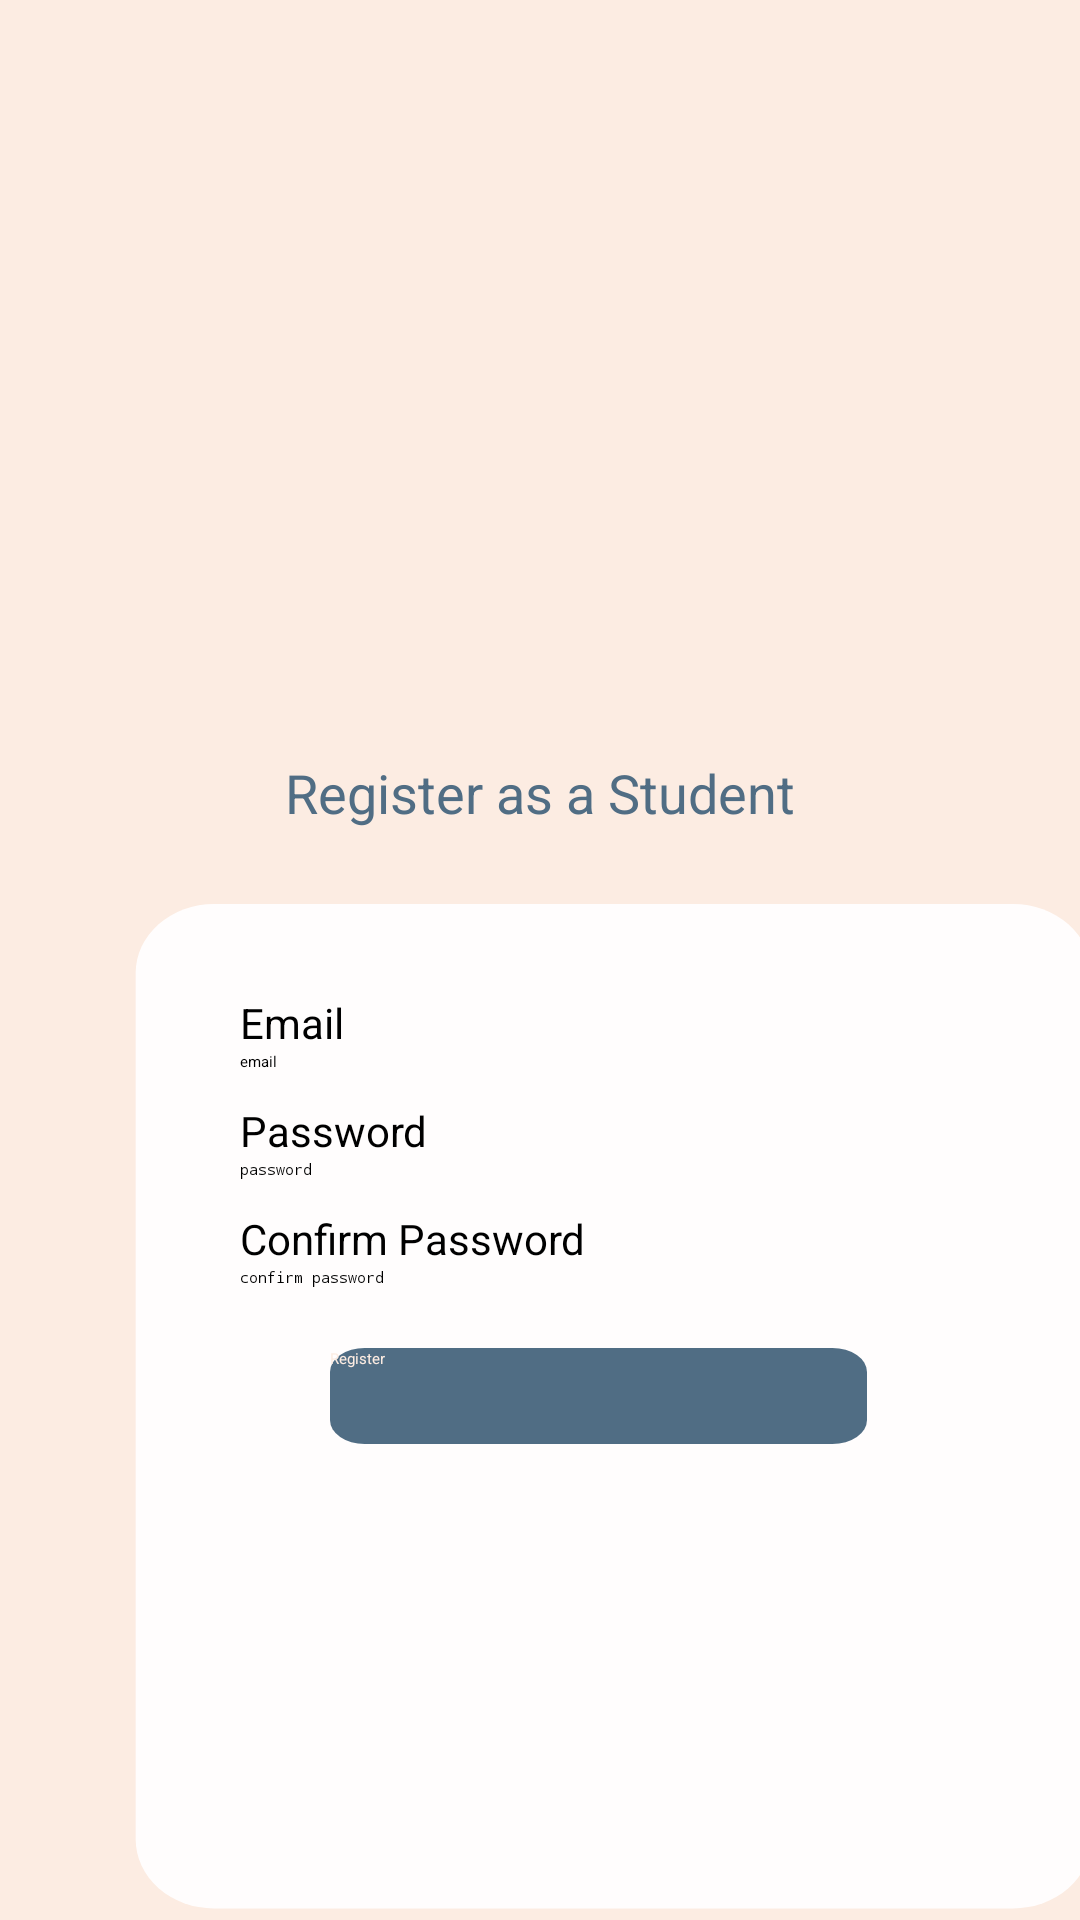

Here is an Android app screen rendered from its layout file. Give the layout XML and the strings, colors and styles it references.
<!-- AndroidManifest.xml: activity theme Theme.ProyekAkhirPSI.noAction -->
<!-- res/layout/register.xml -->
<?xml version="1.0" encoding="utf-8"?>
<LinearLayout xmlns:android="http://schemas.android.com/apk/res/android"
    xmlns:app="http://schemas.android.com/apk/res-auto"
    xmlns:tools="http://schemas.android.com/tools"
    android:layout_width="match_parent"
    android:layout_height="match_parent"
    android:background="#FCECE2"
    android:orientation="vertical">

    <ImageView
        android:id="@+id/imageView2"
        android:layout_width="match_parent"
        android:layout_height="182dp"
        android:layout_marginTop="40dp"
        app:srcCompat="@drawable/logo" />

    <TextView
        android:id="@+id/textView2"
        android:layout_width="match_parent"
        android:layout_height="wrap_content"
        android:layout_marginTop="30dp"
        android:text="Register as a Student"
        android:textAlignment="center"
        android:textColor="#506D84"
        android:textSize="18sp" />

    <LinearLayout
        android:layout_width="329dp"
        android:layout_height="344dp"
        android:layout_marginStart="40dp"
        android:layout_marginTop="25dp"
        android:layout_marginEnd="40dp"
        android:background="@drawable/regisblock"
        android:orientation="vertical">

        <TextView
            android:id="@+id/textView3"
            android:layout_width="match_parent"
            android:layout_height="wrap_content"
            android:layout_marginStart="40dp"
            android:layout_marginTop="30dp"
            android:layout_marginEnd="40dp"
            android:hint="Email"
            android:textSize="14sp" />

        <EditText
            android:id="@+id/editTextTextEmailAddress"
            android:layout_width="match_parent"
            android:layout_height="wrap_content"
            android:layout_marginStart="40dp"
            android:layout_marginEnd="40dp"
            android:ems="10"
            android:hint="email"
            android:inputType="textEmailAddress" />

        <TextView
            android:id="@+id/textView4"
            android:layout_width="match_parent"
            android:layout_height="wrap_content"
            android:layout_marginStart="40dp"
            android:layout_marginTop="10dp"
            android:layout_marginEnd="40dp"
            android:text="Password"
            android:textSize="14sp" />

        <EditText
            android:id="@+id/editTextTextPassword"
            android:layout_width="match_parent"
            android:layout_height="wrap_content"
            android:layout_marginStart="40dp"
            android:layout_marginEnd="40dp"
            android:ems="10"
            android:hint="password"
            android:inputType="textPassword" />

        <TextView
            android:id="@+id/textView5"
            android:layout_width="match_parent"
            android:layout_height="wrap_content"
            android:layout_marginStart="40dp"
            android:layout_marginTop="10dp"
            android:layout_marginEnd="40dp"
            android:text="Confirm Password"
            android:textSize="14sp" />

        <EditText
            android:id="@+id/editTextTextPassword2"
            android:layout_width="match_parent"
            android:layout_height="wrap_content"
            android:layout_marginStart="40dp"
            android:layout_marginEnd="40dp"
            android:ems="10"
            android:hint="confirm password"
            android:inputType="textPassword" />

        <androidx.appcompat.widget.AppCompatButton
            android:id="@+id/button"
            android:layout_width="match_parent"
            android:layout_height="wrap_content"
            android:layout_marginStart="70dp"
            android:layout_marginTop="20dp"
            android:layout_marginEnd="80dp"
            android:background="@drawable/btnstart"
            android:text="Register"
            android:textColor="#FCECE2" />

    </LinearLayout>

    <TextView
        android:id="@+id/textView6"
        android:layout_width="match_parent"
        android:layout_height="wrap_content"
        android:layout_marginTop="20dp"
        android:text="Already have an account? Login"
        android:textColor="#506D84"
        android:textSize="16sp"
        tools:textAlignment="center" />
</LinearLayout>
<!-- resources referenced by this layout -->
<resources>
  <!-- drawable btnstart (drawable) -->
  <vector xmlns:android="http://schemas.android.com/apk/res/android"
      android:width="124dp"
      android:height="32dp"
      android:viewportWidth="124"
      android:viewportHeight="32">
    <path
        android:pathData="M8,0L116,0A8,8 0,0 1,124 8L124,24A8,8 0,0 1,116 32L8,32A8,8 0,0 1,0 24L0,8A8,8 0,0 1,8 0z"
        android:fillColor="#506D84"
        />
  </vector>
  <!-- drawable logo: png bitmap (drawable, 7113 bytes) -->
  <!-- drawable regisblock (drawable) -->
  <vector xmlns:android="http://schemas.android.com/apk/res/android"
      android:width="252dp"
      android:height="299dp"
      android:viewportWidth="252"
      android:viewportHeight="299">
    <path
        android:pathData="M24,0L228,0A20,20 0,0 1,248 20L248,271A20,20 0,0 1,228 291L24,291A20,20 0,0 1,4 271L4,20A20,20 0,0 1,24 0z"
        android:fillColor="#FFFDFD"
        />
  </vector>
</resources>
